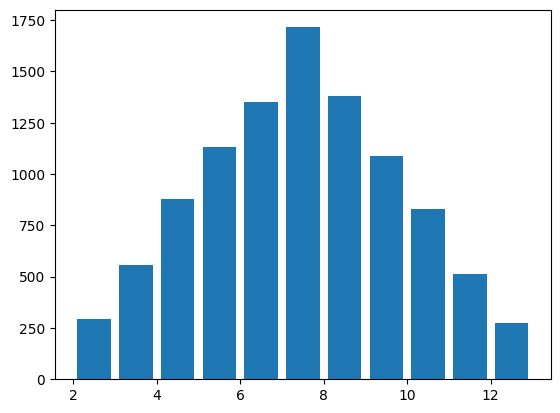

Recreate this plot in Python. (Note: this script raises an exception after producing the figure.)
'''
[redacted]
	功能：
	1.0功能：模拟投掷一个骰子
	2.0新增功能：模拟投掷两个骰子
    3.0新增功能：可视化投掷两个骰子的结果
    4.0新增功能：=======直方图可视化作图和统计工具：matplotlib
    5.0新增功能：=======科学计算工具：numpy

	版本：1.0
	日期：2017/12/1
	学习：1、随机数：random():0到1的数；uniform（a,b）:a到b的随机浮点数；randint（a,b）:a到b的随机数
	choice(<list>)：随机从list中取一个元素 ;shuffle(<list>)：将列表中元素打乱,sample(<list>,k):从列表中随机获取k个元素
	2、安装 matplotlib 终端输入：pip3 install matplotlib pip3是Python3以上自带的包管理器
'''

import random
import matplotlib.pyplot as pltqsy
import numpy as npqsy

# 解决中文显示问题:方案一 matplotlib中缺少中文格式的字体，如simhei，手动添加到
pltqsy.rcParams['font.sans-serif'] = ['SimHei']
pltqsy.rcParams['axes.unicode_minus'] = False # 解决负号'-'显示为方块的问题

def random_roll():
	roll = random.randint(1,6)
	return roll

def main():
	'''
		主函数
	'''
	# '''
	# 	单个骰子投掷时出现的结果
	# '''
	# throw_times = 100
	# result_list =[0]*6 #用于统计 每个数字 出现的次数。以位置和value建立映射bridge
	#
	# for i in range(throw_times):
	# 	roll = random_roll()
	# 	print('摇的数字：'roll)
	# 	for j in range(1,7):
	# 		if roll == j:
	# 			result_list[j-1] += 1
	#
	# for i,result in enumerate(result_list):
	# 	print('点数{}的次数{},概率{}'.format(i+1,result,result/throw_times))


	# '''
	# 	2个骰子投掷时出现的结果
	# '''
	# throw_total_times = 10
	# result_count_list = [0]*12
	# result_num_list = list(range(2,13))
	# result_dict = dict(zip(result_num_list,result_count_list))

	# 记录每次骰子的结果
	# roll1_list = []
	# roll2_list = []
	# roll_total_list = []
	# for i in range(throw_total_times):
	# 	roll1 = random.randint(1,6)
	# 	roll2 = random.randint(1,6)
	# 	total_roll = roll1 + roll2
	#
	# 	# 记录骰子的结果
	# 	roll1_list.append(roll1)
	# 	roll2_list.append(roll2)
	# 	roll_total_list.append(total_roll)
	#
	# 	for key,value in result_dict.items():
	# 		if key == total_roll:
	# 			result_dict[key] += 1 #坑点：value += 1只是修改了value，但并没有修改对应的dict
	# for key,value in result_dict.items():
	# 	print(('点数之和{}出现的次数{},出现的概率为{}'.format(key,value,value/throw_total_times)))
	# 可视化的散点图绘制： plt.scatte(x,y)
	# x = range(1, throw_total_times + 1)
	# plt.scatter(x, roll1_list, c='red', alpha=0.5)
	# plt.scatter(x, roll2_list, c='green', alpha=0.5)
	# plt.show()

	# 可视化的直方图绘制:plt.hist(data,hins（data数据的边界list）)
	# pltqsy.hist(roll_total_list,bins=range(2,14),normed=1,edgecolor ='white',linewidth = 1)
	# pltqsy.title('骰子点数统计')
	# pltqsy.xlabel('点数')
	# pltqsy.ylabel('频率')
	# pltqsy.show()

	# 科学计算
	# 通过随机数模拟掷骰子过程
	throw_total_times = 10000
	roll1_arr = npqsy.random.randint(1,7,size = throw_total_times)# 创建[a,b)间形状为size的数组
	roll2_arr = npqsy.random.randint(1,7,size = throw_total_times)

	result_arr = roll1_arr + roll2_arr #numpy的加减是对应的位置value的加减，向量化的数据

	# 读取数据：hist出现的次数，bins为对应的2次摇骰子的和
	# hist,bins = npqsy.histogram(result_arr,bins=range(2,14))
	# print(hist,'\n==========',bins)

	# 数据可视化
	pltqsy.hist(result_arr,bins=range(2,14),normed=1,edgecolor='white',linewidth= 1,rwidth = 0.8)

	# 重新设置x轴坐标点：tick_labels 和 固有的点进行位置映射
	tick_labels =[(str(i)+'点') for i in range(2,13)]
	tick_pos = npqsy.arange(2,13) + 0.5
	pltqsy.xticks(tick_pos,tick_labels)

	pltqsy.title('骰子点数统计')
	pltqsy.xlabel('点数')
	pltqsy.ylabel('频率')
	pltqsy.show()

if __name__ == '__main__':
	main()